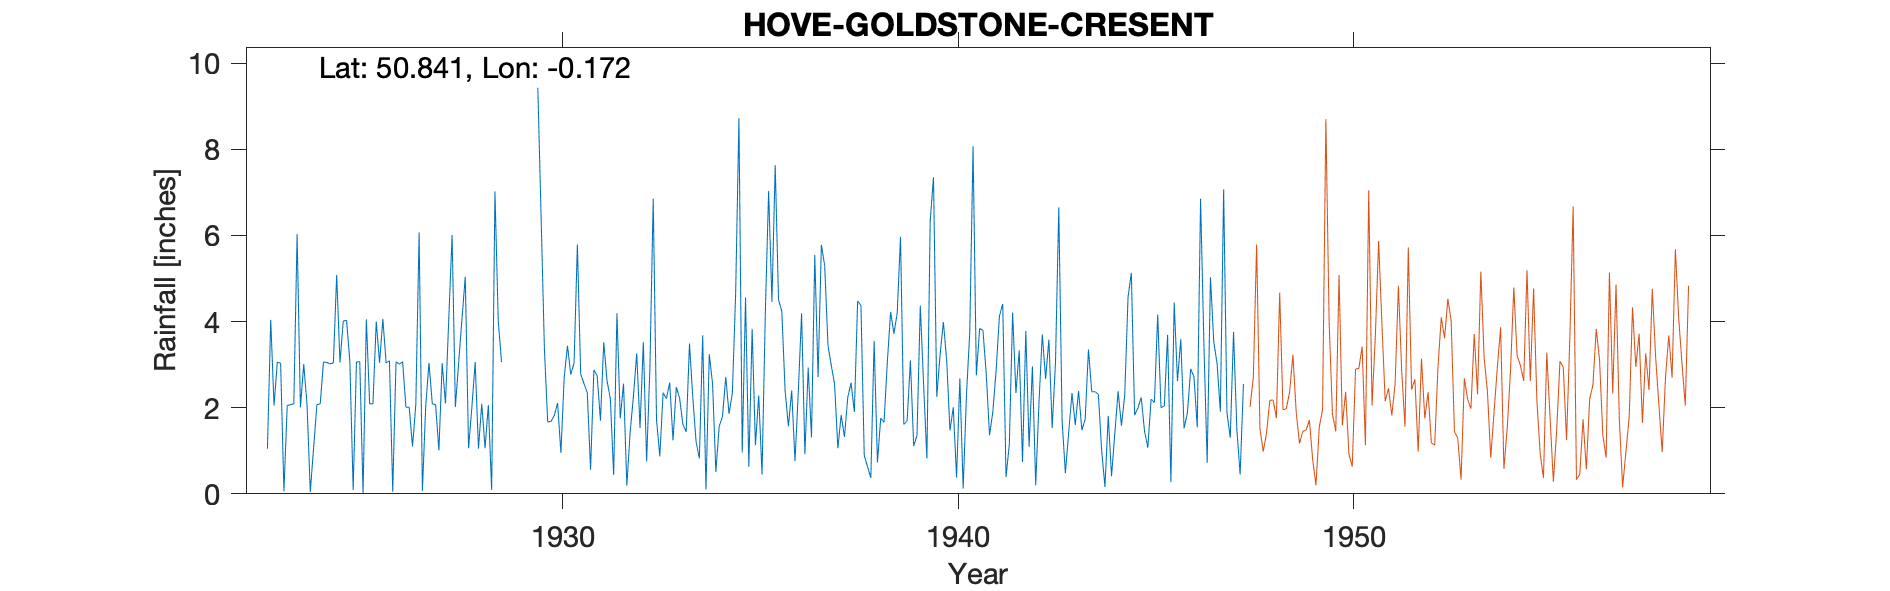

Source data for this figure (header and first rows):
HOVE-GOLDSTONE-CRESENT (PARK), , , , , , , , , , , , , , , , , , , , , , , 
Grid ref, TQ287062, Long, -0.1724, Lat, 50.84, Elevation, 120, ft, , , , , , , , , , , , , , , 
Station no, 478, , , , , , , , , , , , , , , , , , , , , , 
, 1920, 1921, 1922, 1923, 1924, 1925, 1926, 1927, 1928, 1929, 1930, 1931, 1932, 1933, 1934, 1935, 1936, 1937, 1938, 1939, 1940, 1941, 1942
January, , , , 1.05, 2.08, 4.03, 3.04, 2.03, 5.04, , 3.37, 2.56, 2.56, 2.35, 3.68, 0.96, 4.24, 5.78, 4.37, 5.97, 3.23, 3.84, 3.33
February, , , , 4.04, 0.05, 3.07, 3.09, 3.04, 1.06, , 1.67, 2.35, 0.19, 2.21, 0.1, 4.56, 2.39, 5.3, 0.89, 1.61, 3.99, 3.8, 0.74
March, , , , 2.05, 1.06, 0.09, 0.05, 2.09, 2.01, , 1.68, 0.56, 1.43, 2.58, 3.24, 0.63, 1.57, 3.45, 0.63, 1.69, 3.1, 2.78, 3.78
April, , , , 3.06, 2.07, 3.06, 3.07, 2.07, 3.06, , 1.82, 2.88, 2.27, 1.24, 2.55, 3.83, 2.4, 2.98, 0.37, 3.1, 1.47, 1.36, 1.09
May, , , , 3.03, 2.09, 3.07, 3.01, 1.01, 1.05, , 2.11, 2.74, 3.26, 2.48, 0.51, 1.13, 0.76, 2.55, 3.55, 1.11, 2.01, 1.91, 2.96
June, , , , 0.06, 3.06, 0.01, 3.07, 3.03, 2.09, , 0.95, 1.7, 1.53, 2.22, 1.57, 2.28, 2.37, 1.06, 0.73, 1.36, 0.38, 2.87, 0.2
July, , , , 2.05, 3.05, 4.05, 2.01, 2.1, 1.06, , 2.7, 3.52, 3.52, 1.61, 1.79, 0.45, 4.19, 1.83, 1.76, 4.37, 2.68, 4.13, 2.13
August, , , , 2.07, 3.02, 2.09, 2.01, 4.07, 2.06, , 3.44, 2.62, 0.75, 1.44, 2.71, 4.21, 0.92, 1.32, 1.66, 2.54, 0.12, 4.41, 3.7
September, , , , 2.09, 3.04, 2.09, 1.1, 6.01, 0.09, , 2.77, 2.21, 2.94, 3.49, 1.86, 7.03, 2.93, 2.24, 3.06, 0.82, 2.29, 0.39, 2.67
October, , , , 6.03, 5.08, 4, 2.07, 2.02, 7.02, , 3.04, 0.44, 6.85, 2.24, 2.34, 4.46, 1.31, 2.58, 4.22, 6.33, 3.75, 1.15, 3.58
November, , , , 2.01, 3.05, 3.04, 6.07, 3.05, 4.02, 9.43, 5.79, 4.19, 1.72, 1.21, 4.65, 7.63, 5.55, 1.9, 3.72, 7.35, 8.07, 4.21, 1.53
December, , , , 3.01, 4.01, 4.06, 0.07, 4.06, 3.06, 6.42, 2.78, 1.75, 0.87, 0.82, 8.72, 4.51, 2.71, 4.48, 4.2, 2.25, 2.75, 2.34, 3.05
Total, , , , 30.55, 31.66, 32.66, 28.66, 34.58, 31.62, , 32.12, 27.52, 27.89, 23.89, 33.72, 41.68, 31.34, 35.47, 29.16, 38.5, 33.84, 33.19, 28.76
Gauge moved end Oct 1947 400m N, , , , , , , , , , , , , , , , , , , , , , , 
